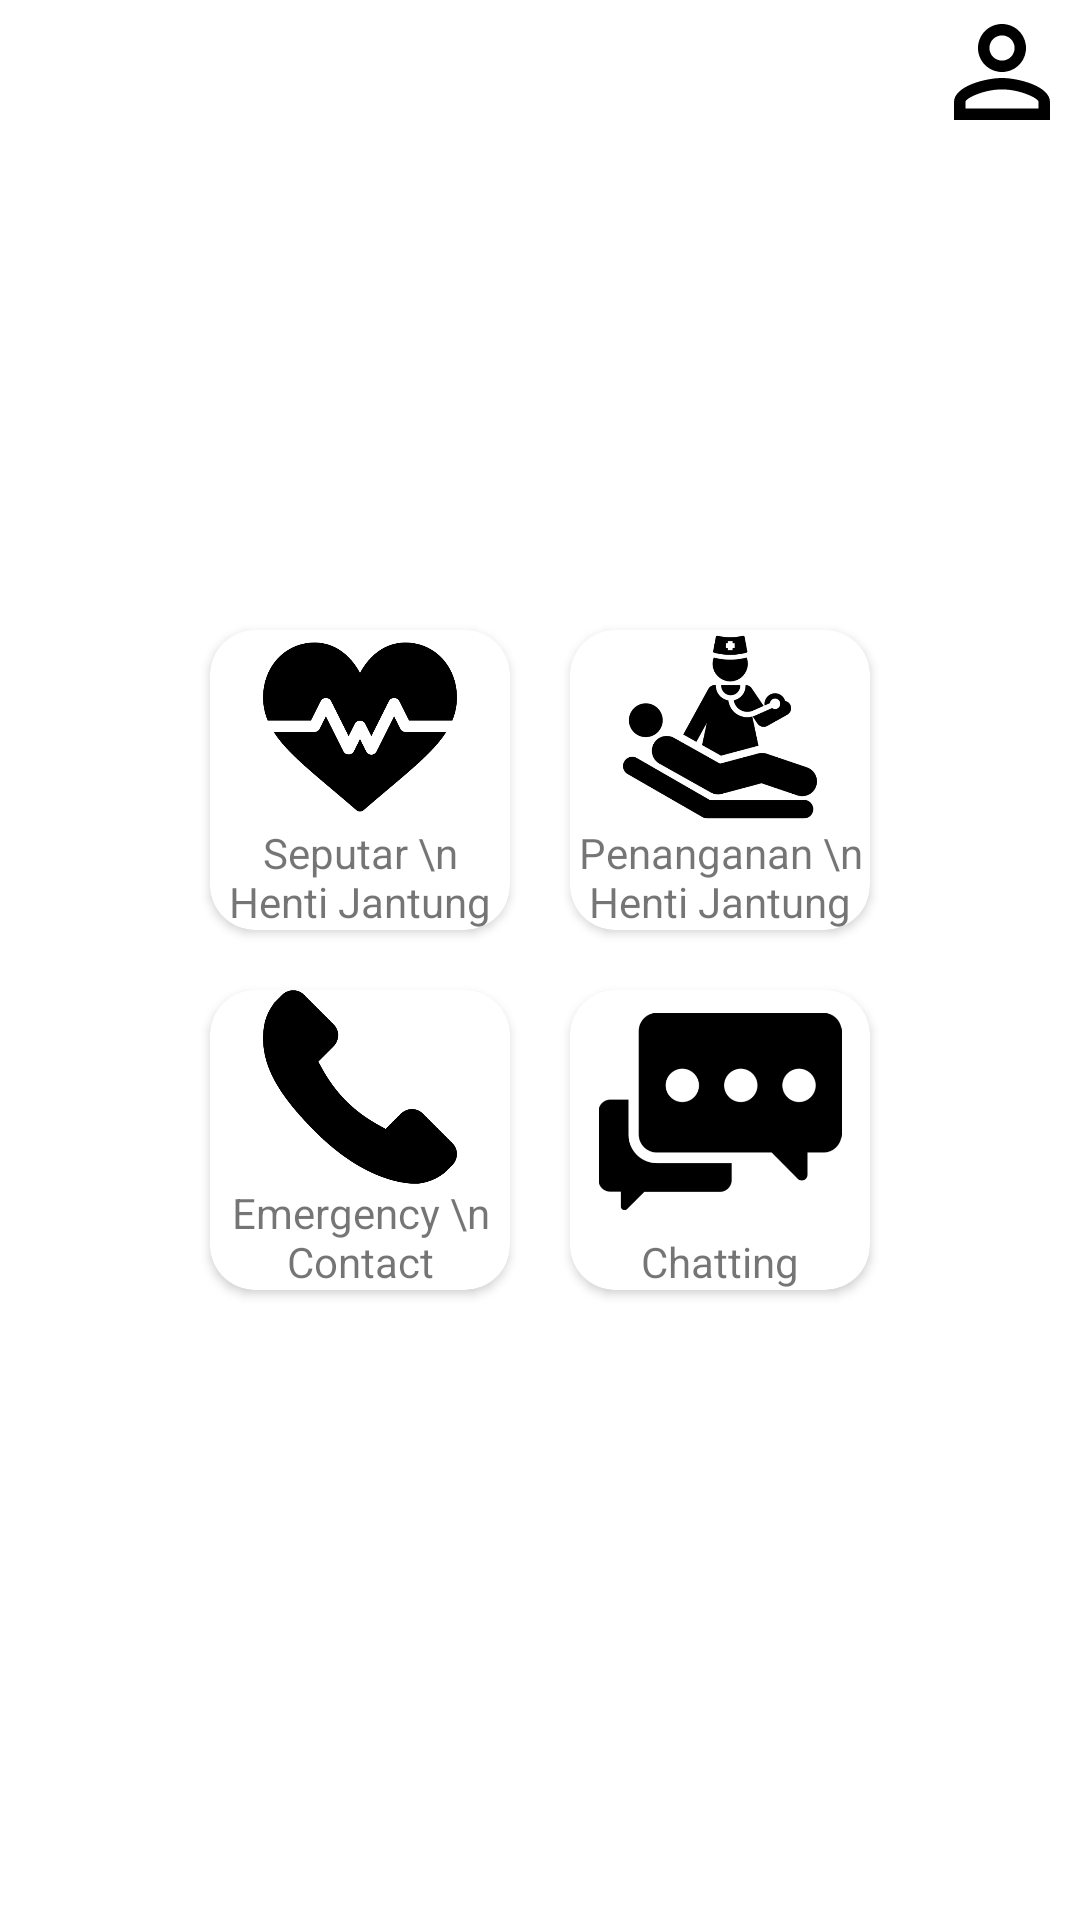

Layout XML and referenced resources for this Android screen:
<!-- AndroidManifest.xml: application theme AppTheme -->
<!-- res/layout/activity_home.xml -->
<?xml version="1.0" encoding="utf-8"?>
<RelativeLayout
        xmlns:android="http://schemas.android.com/apk/res/android"
        xmlns:tools="http://schemas.android.com/tools"
        xmlns:app="http://schemas.android.com/apk/res-auto"
        android:layout_width="match_parent"
        android:layout_height="match_parent"
        tools:context=".Home">

    <ImageView
            android:layout_alignParentRight="true"
            android:id="@+id/profille_button"
            android:layout_width="wrap_content"
            android:layout_height="wrap_content"
            android:src="@drawable/ic_person_outline_black_24dp"
    />

    <GridLayout
            android:layout_centerInParent="true"
            android:layout_width="wrap_content"
            android:columnCount="2"
            android:layout_height="wrap_content">
        <com.google.android.material.card.MaterialCardView
                android:id="@+id/seputar"
                android:layout_width="100dp"
                android:layout_height="100dp"
                style="@style/card_grid"
                android:background="@drawable/health"
        >
            <LinearLayout
                    android:orientation="vertical"
                    android:layout_width="match_parent"
                    android:layout_height="match_parent">
                <ImageView
                        android:layout_width="match_parent"
                        android:layout_height="wrap_content"
                        android:src="@drawable/heartbeat"
                        android:layout_weight="1"
                />
                <TextView android:layout_width="match_parent"
                          android:textAlignment="center"
                          android:text="Seputar \n Henti Jantung"
                          android:layout_height="wrap_content"/>

            </LinearLayout>
        </com.google.android.material.card.MaterialCardView>
        <com.google.android.material.card.MaterialCardView
                android:id="@+id/penanganan"
                android:layout_width="100dp"
                android:layout_height="100dp"
                style="@style/card_grid"
                android:background="@drawable/health"
        >
            <LinearLayout
                    android:orientation="vertical"
                    android:layout_width="match_parent"
                    android:layout_height="match_parent">
                <ImageView
                        android:layout_width="match_parent"
                        android:layout_height="wrap_content"
                        android:src="@drawable/doctor"
                        android:layout_weight="1"
                />
                <TextView android:layout_width="match_parent"
                          android:textAlignment="center"
                          android:text="Penanganan \n Henti Jantung"
                          android:layout_height="wrap_content"/>

            </LinearLayout>
        </com.google.android.material.card.MaterialCardView>
        <com.google.android.material.card.MaterialCardView
                android:id="@+id/emergency_contact"
                android:layout_width="100dp"
                android:layout_height="100dp"
                style="@style/card_grid"
                android:background="@drawable/health"
        >
            <LinearLayout
                    android:orientation="vertical"
                    android:layout_width="match_parent"
                    android:layout_height="match_parent">
                <ImageView
                        android:layout_width="match_parent"
                        android:layout_height="wrap_content"
                        android:src="@drawable/call"
                        android:layout_weight="1"
                />
                <TextView android:layout_width="match_parent"
                          android:textAlignment="center"
                          android:text="Emergency \n Contact"
                          android:layout_height="wrap_content"/>

            </LinearLayout>
        </com.google.android.material.card.MaterialCardView>
        <com.google.android.material.card.MaterialCardView
                android:id="@+id/chatting"
                android:layout_width="100dp"
                android:layout_height="100dp"
                style="@style/card_grid"
                android:background="@drawable/health"
        >
            <LinearLayout
                    android:orientation="vertical"
                    android:layout_width="match_parent"
                    android:layout_height="match_parent">
                <ImageView
                        android:layout_width="match_parent"
                        android:layout_height="wrap_content"
                        android:src="@drawable/chat"
                        android:layout_weight="1"
                />
                <TextView android:layout_width="match_parent"
                          android:textAlignment="center"
                          android:text="Chatting"
                          android:layout_height="wrap_content"/>

            </LinearLayout>
        </com.google.android.material.card.MaterialCardView>
    </GridLayout>

</RelativeLayout>
<!-- resources referenced by this layout -->
<resources>
  <!-- drawable call: png bitmap (drawable, 8768 bytes) -->
  <!-- drawable chat: png bitmap (drawable, 9196 bytes) -->
  <!-- drawable doctor: png bitmap (drawable, 21542 bytes) -->
  <!-- drawable heartbeat: png bitmap (drawable, 9755 bytes) -->
  <!-- drawable ic_person_outline_black_24dp (drawable) -->
  <vector xmlns:android="http://schemas.android.com/apk/res/android"
          android:width="50dp"
          android:height="50dp"
          android:viewportWidth="25.0"
          android:viewportHeight="25.0">
      <path
          android:fillColor="#FF000000"
          android:pathData="M12,5.9c1.16,0 2.1,0.94 2.1,2.1s-0.94,2.1 -2.1,2.1S9.9,9.16 9.9,8s0.94,-2.1 2.1,-2.1m0,9c2.97,0 6.1,1.46 6.1,2.1v1.1L5.9,18.1L5.9,17c0,-0.64 3.13,-2.1 6.1,-2.1M12,4C9.79,4 8,5.79 8,8s1.79,4 4,4 4,-1.79 4,-4 -1.79,-4 -4,-4zM12,13c-2.67,0 -8,1.34 -8,4v3h16v-3c0,-2.66 -5.33,-4 -8,-4z"/>
  </vector>
  <style name="card_grid" parent="Base.CardView">
          <item name="android:padding">10dp</item>
          <item name="android:layout_margin">10dp</item>
          <item name="cardCornerRadius">15dp</item>
      </style>
  <style name="AppTheme" parent="Theme.MaterialComponents.Light">
          
          <item name="colorPrimary">@color/colorPrimary</item>
          <item name="colorPrimaryDark">@color/colorPrimaryDark</item>
          <item name="colorAccent">@color/colorAccent</item>
  
  
      </style>
  <color name="colorPrimary">#7035B3</color>
  <color name="colorPrimaryDark">#7035B3</color>
  <color name="colorAccent">#FFD139</color>
</resources>
